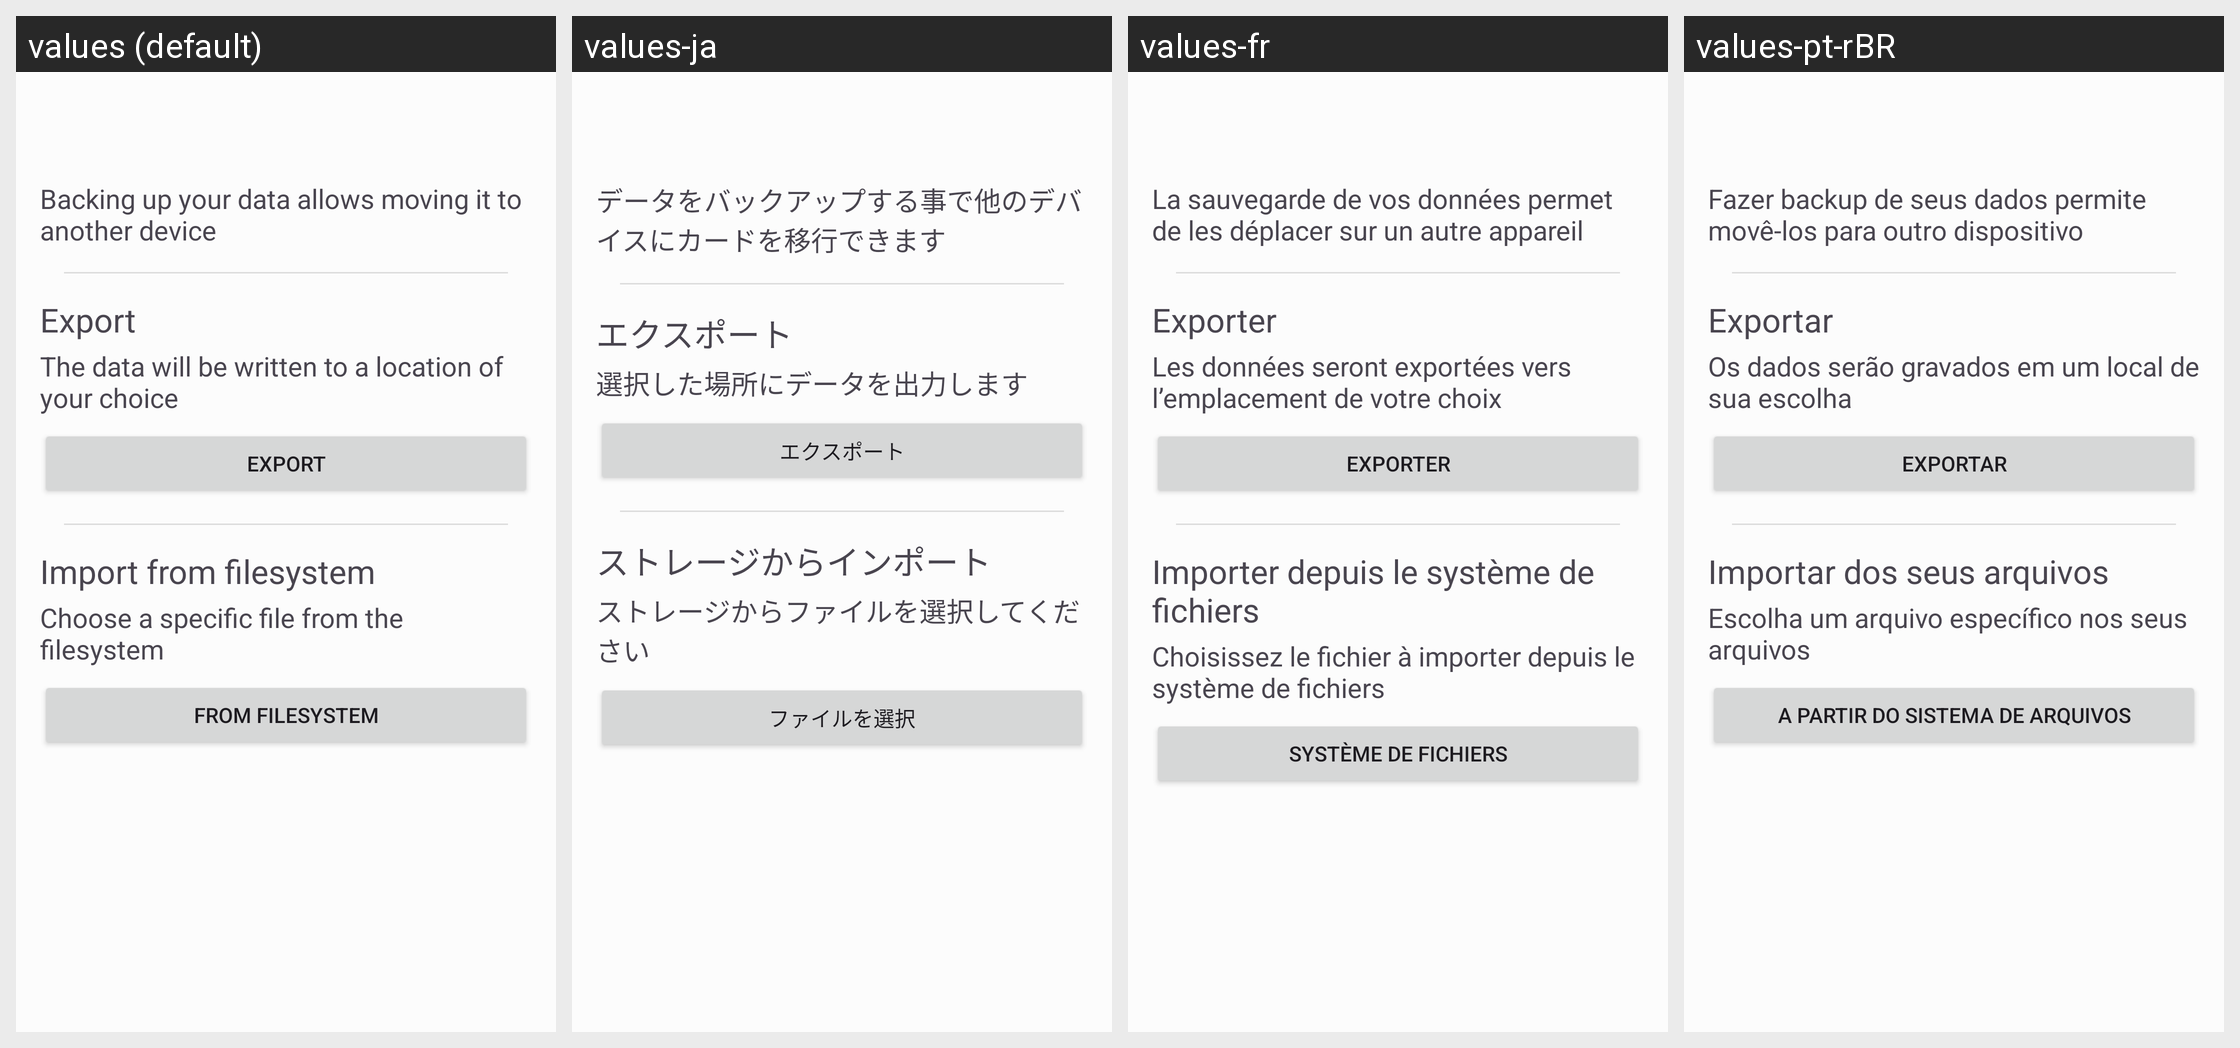

Locale-by-locale string values for the Android screen shown in this grid:
Android screen res/layout/import_export_activity.xml rendered under 4 locales, left to right: values (default), values-ja, values-fr, values-pt-rBR. Device: Nexus 5 (rendered at 1080×1920; each locale shown at half size, 540×960, under a caption strip naming it); theme AppTheme.
Other locales in the repository, not shown: values-af, values-ar, values-ast, values-be, values-bg, values-bn, values-bn-rIN, values-bs, values-ca, values-cs, values-cy, values-da, values-de, values-el-rGR, values-eo, values-es, values-es-rAR, values-et, values-fa, values-fi, values-fil, values-gl, values-he-rIL, values-hi, values-hr, values-hu, values-in-rID, values-is, values-it, values-iw, values-kn, values-ko, values-lb, values-lmo, values-lt, values-lv, values-ml, values-mr, values-nb-rNO, values-nl, values-oc, values-peo, values-pl, values-pt, values-pt-rPT, values-ro-rRO, values-ru, values-sk, values-sl, values-sr, values-sv, values-ta, values-ti, values-tr, values-uk, values-vi, values-zh-rCN, values-zh-rTW.
Strings drawn on this screen, with the default value and each locale's value (text and hints the layout hard-codes, and strings that could not be matched under every locale, appear in the picture but are not listed):

importExportHelp
  values: Backing up your data allows moving it to another device
  values-ja: データをバックアップする事で他のデバイスにカードを移行できます
  values-fr: La sauvegarde de vos données permet de les déplacer sur un autre appareil
  values-pt-rBR: Fazer backup de seus dados permite movê-los para outro dispositivo

exportName
  values: Export
  values-ja: エクスポート
  values-fr: Exporter
  values-pt-rBR: Exportar

exportOptionExplanation
  values: The data will be written to a location of your choice
  values-ja: 選択した場所にデータを出力します
  values-fr: Les données seront exportées vers l’emplacement de votre choix
  values-pt-rBR: Os dados serão gravados em um local de sua escolha

importOptionFilesystemTitle
  values: Import from filesystem
  values-ja: ストレージからインポート
  values-fr: Importer depuis le système de fichiers
  values-pt-rBR: Importar dos seus arquivos

importOptionFilesystemExplanation
  values: Choose a specific file from the filesystem
  values-ja: ストレージからファイルを選択してください
  values-fr: Choisissez le fichier à importer depuis le système de fichiers
  values-pt-rBR: Escolha um arquivo específico nos seus arquivos

importOptionFilesystemButton
  values: From filesystem
  values-ja: ファイルを選択
  values-fr: Système de fichiers
  values-pt-rBR: A partir do Sistema de Arquivos
